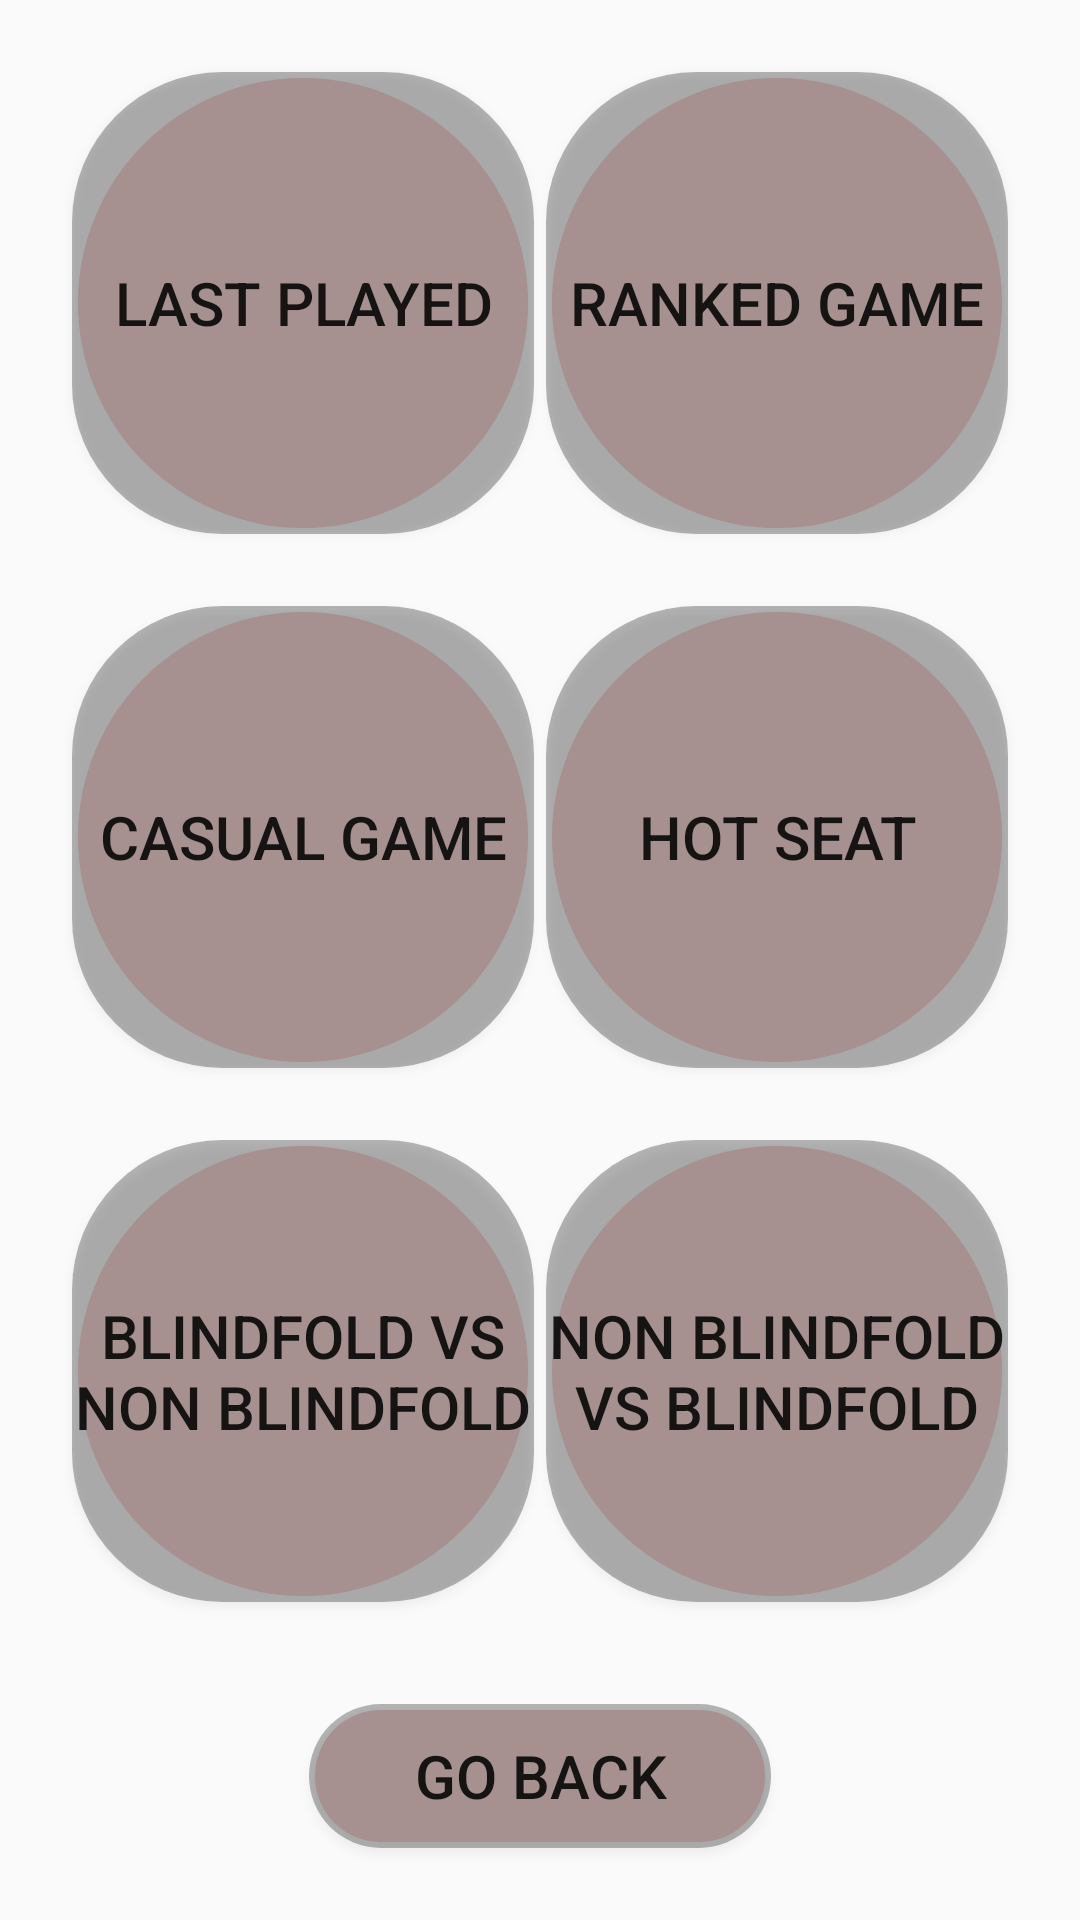

Layout XML and referenced resources for this Android screen:
<!-- AndroidManifest.xml: application theme Theme.AppCompat.DayNight.NoActionBar -->
<!-- res/layout/fragment_play.xml -->
<?xml version="1.0" encoding="utf-8"?>
<androidx.constraintlayout.widget.ConstraintLayout xmlns:android="http://schemas.android.com/apk/res/android"
    xmlns:app="http://schemas.android.com/apk/res-auto"
    xmlns:tools="http://schemas.android.com/tools"
    android:id="@+id/frameLayout2"
    android:layout_width="match_parent"
    android:layout_height="match_parent"
    tools:context=".Fragments.PlayFragment">

    <Button
        android:id="@+id/buttonNonBlindfoldVsBlindfold"
        android:layout_width="154dp"
        android:layout_height="154dp"
        android:layout_marginStart="24dp"
        android:layout_marginTop="24dp"
        android:layout_marginEnd="24dp"
        android:layout_marginBottom="24dp"
        android:background="@drawable/button_with_shadows"
        android:font="@font/dejavu1"
        android:text="@string/non_blindfold_vs_blindfold"
        android:textSize="20sp"
        app:layout_constraintBottom_toBottomOf="parent"
        app:layout_constraintEnd_toEndOf="parent"
        app:layout_constraintHorizontal_bias="1.0"
        app:layout_constraintStart_toEndOf="@+id/buttonCasualGame"
        app:layout_constraintTop_toBottomOf="@+id/buttonHotSeatGame"
        app:layout_constraintVertical_bias="0.0"
        tools:ignore="TextSizeCheck" />

    <Button
        android:id="@+id/buttonBlindfoldVsNonBlindfold"
        android:layout_width="154dp"
        android:layout_height="154dp"
        android:layout_marginStart="24dp"
        android:layout_marginTop="24dp"
        android:layout_marginEnd="24dp"
        android:layout_marginBottom="24dp"
        android:background="@drawable/button_with_shadows"
        android:font="@font/dejavu1"
        android:text="@string/blindfold_vs_non_blindfold"
        android:textSize="20sp"
        app:layout_constraintBottom_toBottomOf="parent"
        app:layout_constraintEnd_toEndOf="parent"
        app:layout_constraintHorizontal_bias="0.0"
        app:layout_constraintStart_toStartOf="parent"
        app:layout_constraintTop_toBottomOf="@+id/buttonCasualGame"
        app:layout_constraintVertical_bias="0.0"
        tools:ignore="TextSizeCheck" />

    <Button
        android:id="@+id/buttonHotSeatGame"
        android:layout_width="154dp"
        android:layout_height="154dp"
        android:layout_marginStart="24dp"
        android:layout_marginTop="24dp"
        android:layout_marginEnd="24dp"
        android:background="@drawable/button_with_shadows"
        android:font="@font/dejavu1"
        android:text="@string/hot_seat_game"
        android:textSize="20sp"
        app:layout_constraintEnd_toEndOf="parent"
        app:layout_constraintHorizontal_bias="1.0"
        app:layout_constraintStart_toEndOf="@+id/buttonCasualGame"
        app:layout_constraintTop_toBottomOf="@+id/buttonRankedGame" />

    <Button
        android:id="@+id/buttonCasualGame"
        android:layout_width="154dp"
        android:layout_height="154dp"
        android:layout_marginStart="24dp"
        android:layout_marginTop="24dp"
        android:layout_marginEnd="24dp"
        android:background="@drawable/button_with_shadows"
        android:font="@font/dejavu1"
        android:text="@string/Casual_game"
        android:textSize="20sp"
        app:layout_constraintEnd_toEndOf="parent"
        app:layout_constraintHorizontal_bias="0.0"
        app:layout_constraintStart_toStartOf="parent"
        app:layout_constraintTop_toBottomOf="@+id/buttonLastPlayed"
        tools:ignore="TextSizeCheck" />

    <Button
        android:id="@+id/buttonRankedGame"
        android:layout_width="154dp"
        android:layout_height="154dp"
        android:layout_marginStart="24dp"
        android:layout_marginTop="24dp"
        android:layout_marginEnd="24dp"
        android:background="@drawable/button_with_shadows"
        android:font="@font/dejavu1"
        android:text="@string/ranked_game"
        android:textSize="20sp"
        app:layout_constraintEnd_toEndOf="parent"
        app:layout_constraintHorizontal_bias="1.0"
        app:layout_constraintStart_toEndOf="@+id/buttonLastPlayed"
        app:layout_constraintTop_toTopOf="parent"
        tools:ignore="TextSizeCheck" />

    <Button
        android:id="@+id/buttonLastPlayed"
        android:layout_width="154dp"
        android:layout_height="154dp"
        android:layout_marginStart="24dp"
        android:layout_marginTop="24dp"
        android:layout_marginEnd="24dp"
        android:background="@drawable/button_with_shadows"
        android:font="@font/dejavu1"
        android:text="@string/last_played"
        android:textSize="20sp"
        app:layout_constraintEnd_toEndOf="parent"
        app:layout_constraintHorizontal_bias="0.0"
        app:layout_constraintStart_toStartOf="parent"
        app:layout_constraintTop_toTopOf="parent"
        tools:ignore="TextSizeCheck" />

    <Button
        android:id="@+id/buttonGoBack"
        android:layout_width="154dp"
        android:layout_height="wrap_content"
        android:layout_marginStart="24dp"
        android:layout_marginTop="24dp"
        android:layout_marginEnd="24dp"
        android:layout_marginBottom="24dp"
        android:background="@drawable/button_with_shadows"
        android:font="@font/dejavu1"
        android:text="@string/go_back"
        android:textSize="20sp"
        app:layout_constraintBottom_toBottomOf="parent"
        app:layout_constraintEnd_toEndOf="parent"
        app:layout_constraintStart_toStartOf="parent"
        app:layout_constraintTop_toBottomOf="@+id/buttonBlindfoldVsNonBlindfold"
        app:layout_constraintVertical_bias="1.0"
        tools:ignore="VisualLintButtonSize" />
</androidx.constraintlayout.widget.ConstraintLayout>
<!-- resources referenced by this layout -->
<resources>
  <!-- drawable button_with_shadows (drawable) -->
  <?xml version="1.0" encoding="utf-8"?>
      <layer-list xmlns:android="http://schemas.android.com/apk/res/android">
          
          <item>
              <shape android:shape="rectangle">
                  <solid android:color="#48000000" /> 
                  <corners android:radius="50dp" /> 
              </shape>
          </item>
  
          
          <item android:top="2dp" android:left="2dp" android:right="2dp" android:bottom="2dp">
              <shape android:shape="rectangle">
                  <solid android:color="#A69090" /> 
                  <corners android:radius="100dp" /> 
              </shape>
          </item>
      </layer-list>
  <string name="Casual_game">Casual Game</string>
  <string name="blindfold_vs_non_blindfold">Blindfold vs Non Blindfold</string>
  <string name="go_back">Go back</string>
  <string name="hot_seat_game">Hot Seat</string>
  <string name="last_played">Last Played</string>
  <string name="non_blindfold_vs_blindfold">Non Blindfold vs Blindfold</string>
  <string name="ranked_game">Ranked Game</string>
</resources>
